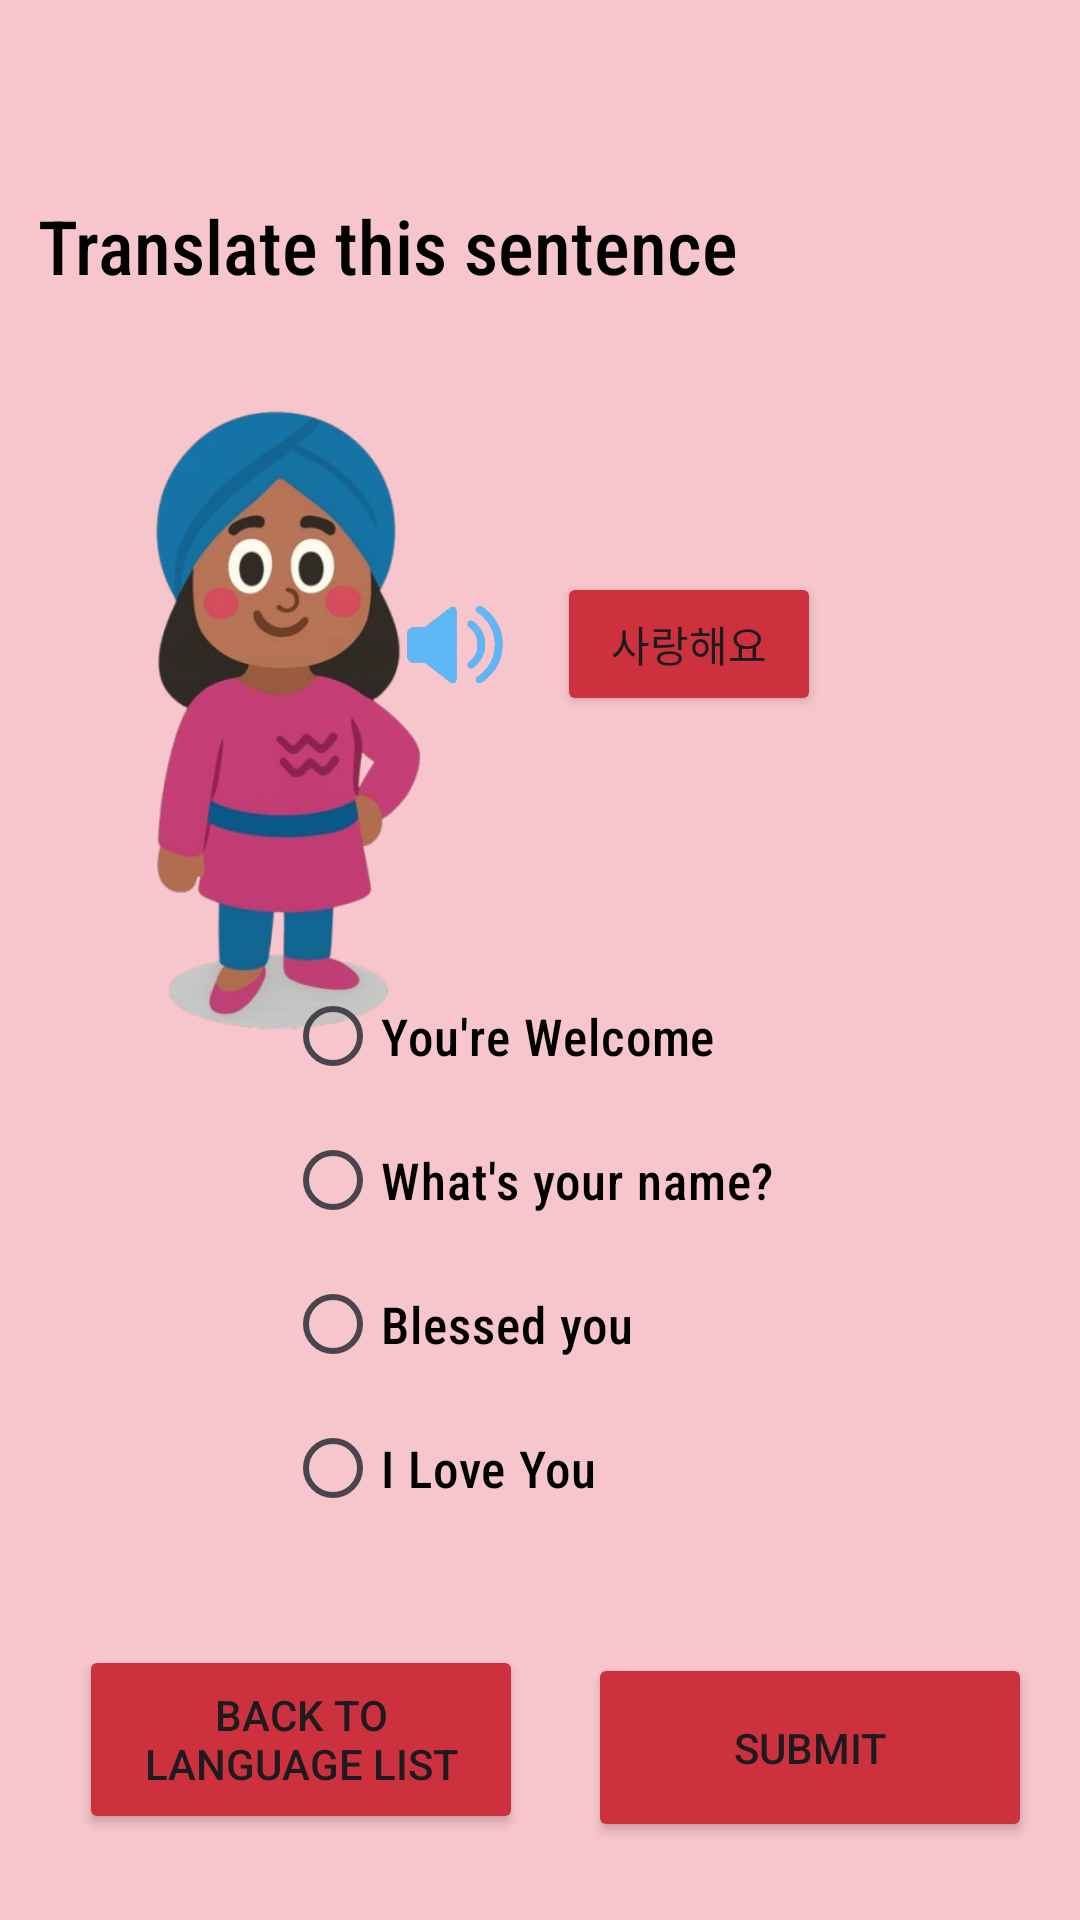

The Android layout XML behind this screen, and the referenced resources:
<!-- AndroidManifest.xml: application theme Theme.PolyPath -->
<!-- res/layout/activity_koreanlanguage2.xml -->
<?xml version="1.0" encoding="utf-8"?>
<androidx.constraintlayout.widget.ConstraintLayout xmlns:android="http://schemas.android.com/apk/res/android"
    xmlns:app="http://schemas.android.com/apk/res-auto"
    xmlns:tools="http://schemas.android.com/tools"
    android:id="@+id/main"
    android:layout_width="match_parent"
    android:layout_height="match_parent"
    android:background="#F7C5CC"
    tools:context=".KoreanLanguage2">


    <Button
        android:id="@+id/btnBack"
        android:layout_width="148dp"
        android:layout_height="63dp"
        android:layout_gravity="center"
        android:layout_margin="16dp"
        android:text="Back to Language List"
        android:backgroundTint="#CC313D"
        app:layout_constraintBottom_toBottomOf="parent"
        app:layout_constraintEnd_toEndOf="parent"
        app:layout_constraintHorizontal_bias="0.057"
        app:layout_constraintStart_toStartOf="parent"
        app:layout_constraintTop_toTopOf="parent"
        app:layout_constraintVertical_bias="0.977" />

    <Button
        android:id="@+id/btnPlaySound1"
        android:layout_width="wrap_content"
        android:layout_height="wrap_content"
        android:backgroundTint="#CC313D"
        android:onClick="salanghaeyo"
        android:text="사랑해요"
        app:layout_constraintBottom_toBottomOf="parent"
        app:layout_constraintEnd_toEndOf="parent"
        app:layout_constraintHorizontal_bias="0.683"
        app:layout_constraintStart_toStartOf="parent"
        app:layout_constraintTop_toTopOf="parent"
        app:layout_constraintVertical_bias="0.322" />

    <ImageView
        android:id="@+id/imageView7"
        android:layout_width="77dp"
        android:layout_height="45dp"
        app:layout_constraintBottom_toBottomOf="parent"
        app:layout_constraintEnd_toEndOf="parent"
        app:layout_constraintHorizontal_bias="0.401"
        app:layout_constraintStart_toStartOf="parent"
        app:layout_constraintTop_toTopOf="parent"
        app:layout_constraintVertical_bias="0.325"
        app:srcCompat="@drawable/speaker" />

    <TextView
        android:id="@+id/textView7"
        android:layout_width="335dp"
        android:layout_height="27dp"
        android:fontFamily="sans-serif-condensed-medium"
        android:text="Translate this sentence"
        android:textColor="@color/black"
        android:textSize="25dp"
        app:layout_constraintBottom_toBottomOf="parent"
        app:layout_constraintEnd_toEndOf="parent"
        app:layout_constraintStart_toStartOf="parent"
        app:layout_constraintTop_toTopOf="parent"
        app:layout_constraintVertical_bias="0.106" />

    <Button
        android:id="@+id/button3"
        android:layout_width="148dp"
        android:layout_height="63dp"
        android:layout_marginEnd="16dp"
        android:text="Submit"
        android:backgroundTint="#CC313D"
        app:layout_constraintBottom_toBottomOf="parent"
        app:layout_constraintEnd_toEndOf="parent"
        app:layout_constraintTop_toTopOf="parent"
        app:layout_constraintVertical_bias="0.955" />

    <ImageView
        android:id="@+id/imageView5"
        android:layout_width="155dp"
        android:layout_height="232dp"
        app:layout_constraintBottom_toBottomOf="parent"
        app:layout_constraintEnd_toEndOf="parent"
        app:layout_constraintHorizontal_bias="0.085"
        app:layout_constraintStart_toStartOf="parent"
        app:layout_constraintTop_toTopOf="parent"
        app:layout_constraintVertical_bias="0.312"
        app:srcCompat="@drawable/girl" />

    <RadioGroup
        android:layout_width="265dp"
        android:layout_height="198dp"
        app:layout_constraintBottom_toBottomOf="parent"
        app:layout_constraintEnd_toEndOf="parent"
        app:layout_constraintHorizontal_bias="1.0"
        app:layout_constraintStart_toStartOf="parent"
        app:layout_constraintTop_toTopOf="parent"
        app:layout_constraintVertical_bias="0.727">

        <RadioButton
            android:id="@+id/radioButton"
            android:layout_width="wrap_content"
            android:layout_height="wrap_content"
            android:fontFamily="sans-serif-condensed-medium"
            android:text="You're Welcome"
            android:textColor="@color/black"
            android:textSize="17dp"/>

        <RadioButton
            android:id="@+id/radioButton2"
            android:layout_width="wrap_content"
            android:layout_height="wrap_content"
            android:fontFamily="sans-serif-condensed-medium"
            android:text="What's your name?"
            android:textColor="@color/black"
            android:textSize="17dp"/>

        <RadioButton
            android:id="@+id/radioButton3"
            android:layout_width="wrap_content"
            android:layout_height="wrap_content"
            android:fontFamily="sans-serif-condensed-medium"
            android:text="Blessed you"
            android:textColor="@color/black"
            android:textSize="17dp"/>

        <RadioButton
            android:id="@+id/radioButton4"
            android:layout_width="wrap_content"
            android:layout_height="wrap_content"
            android:fontFamily="sans-serif-condensed-medium"
            android:text="I Love You"
            android:textColor="@color/black"
            android:textSize="17dp"/>
    </RadioGroup>

</androidx.constraintlayout.widget.ConstraintLayout>
<!-- resources referenced by this layout -->
<resources>
  <!-- drawable girl: png bitmap (drawable, 147856 bytes) -->
  <!-- drawable speaker: png bitmap (drawable, 65133 bytes) -->
  <style name="Theme.PolyPath" parent="Base.Theme.PolyPath" />
  <style name="Base.Theme.PolyPath" parent="Theme.Material3.DayNight.NoActionBar">
          
          
      </style>
  <!-- not gathered from this repository: default colours our renderer supplied (Android Studio template values) -->
  <color name="black">#FF000000</color>
</resources>
